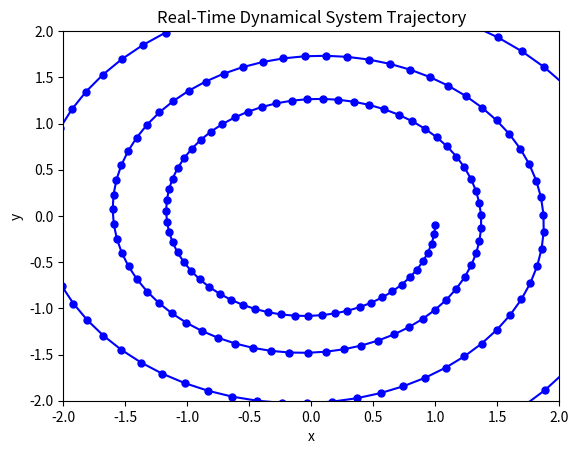

The matplotlib source for this figure:
import numpy as np
import matplotlib.pyplot as plt
import time

# Define the system dynamics
A = np.array([[0, 1], [-1, 0]])  # Example system matrix
state = np.array([1, 0])  # Initial state
dt = 0.1  # Time step

# Initialize the plot
fig, ax = plt.subplots()
line, = ax.plot([], [], 'bo-', markersize=5)
ax.set_xlim(-2, 2)
ax.set_ylim(-2, 2)
ax.set_title("Real-Time Dynamical System Trajectory")
ax.set_xlabel("x")
ax.set_ylabel("y")
plt.ion()  # Turn on interactive mode
plt.show()

# Real-time update
x_data, y_data = [], []
for _ in range(200):
    state = state + dt * A @ state
    x_data.append(state[0])
    y_data.append(state[1])
    line.set_data(x_data, y_data)
    plt.draw()
    plt.pause(0.05)  # Simulates a control cycle

plt.ioff()  # Turn off interactive mode
plt.show()  # Keep the plot open
